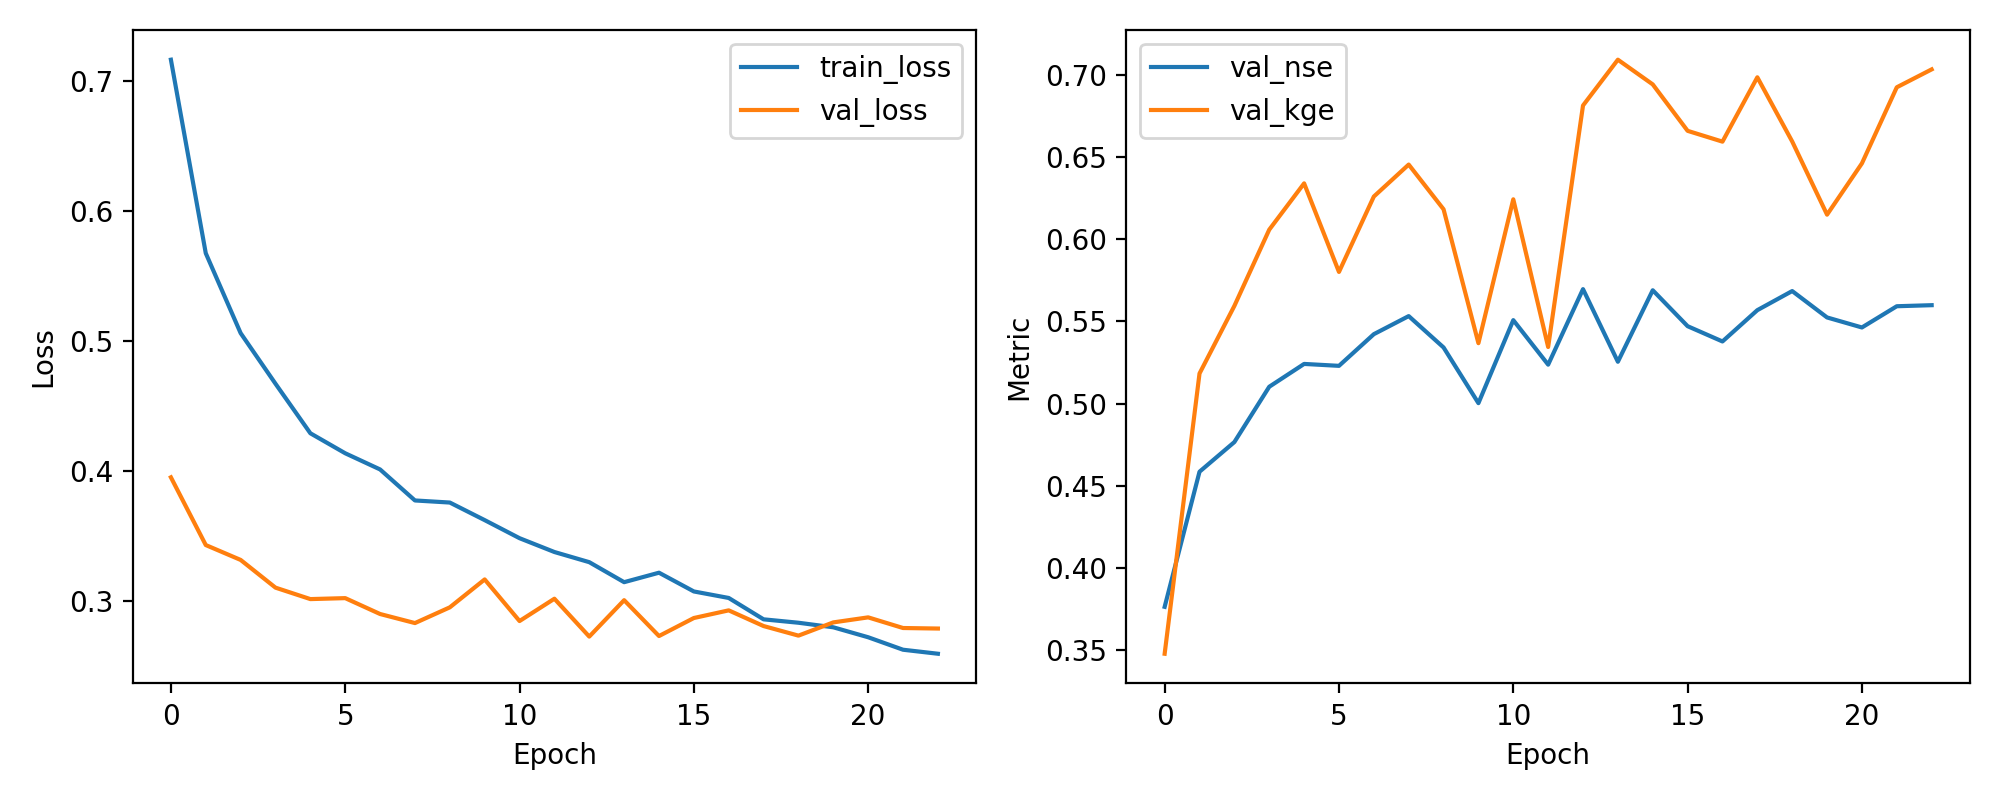

The table this chart was drawn from, first rows:
epoch, train_loss, val_loss, val_nse, val_kge
1, 0.7165, 0.3954, 0.3764, 0.3479
2, 0.5677, 0.3433, 0.4586, 0.5183
3, 0.5063, 0.3319, 0.4766, 0.5594
4, 0.4674, 0.3106, 0.5102, 0.6057
5, 0.4293, 0.3018, 0.5241, 0.6338
6, 0.4139, 0.3025, 0.5229, 0.58
7, 0.4015, 0.2903, 0.5422, 0.6258
8, 0.3776, 0.2834, 0.5531, 0.6453
9, 0.376, 0.2954, 0.5341, 0.6181
10, 0.3625, 0.3169, 0.5002, 0.5367
11, 0.3486, 0.2849, 0.5507, 0.6242
12, 0.338, 0.3021, 0.5236, 0.5344
13, 0.3302, 0.273, 0.5695, 0.6812
14, 0.3148, 0.301, 0.5254, 0.709
15, 0.3221, 0.2734, 0.5689, 0.694
16, 0.3077, 0.2872, 0.547, 0.6658
17, 0.3027, 0.2931, 0.5377, 0.6592
18, 0.2862, 0.2811, 0.5568, 0.6983
19, 0.2836, 0.2737, 0.5684, 0.6593
20, 0.2801, 0.2839, 0.5523, 0.6148
21, 0.2724, 0.2877, 0.5462, 0.646
22, 0.2629, 0.2796, 0.5591, 0.6922
23, 0.2598, 0.2791, 0.5598, 0.7031
